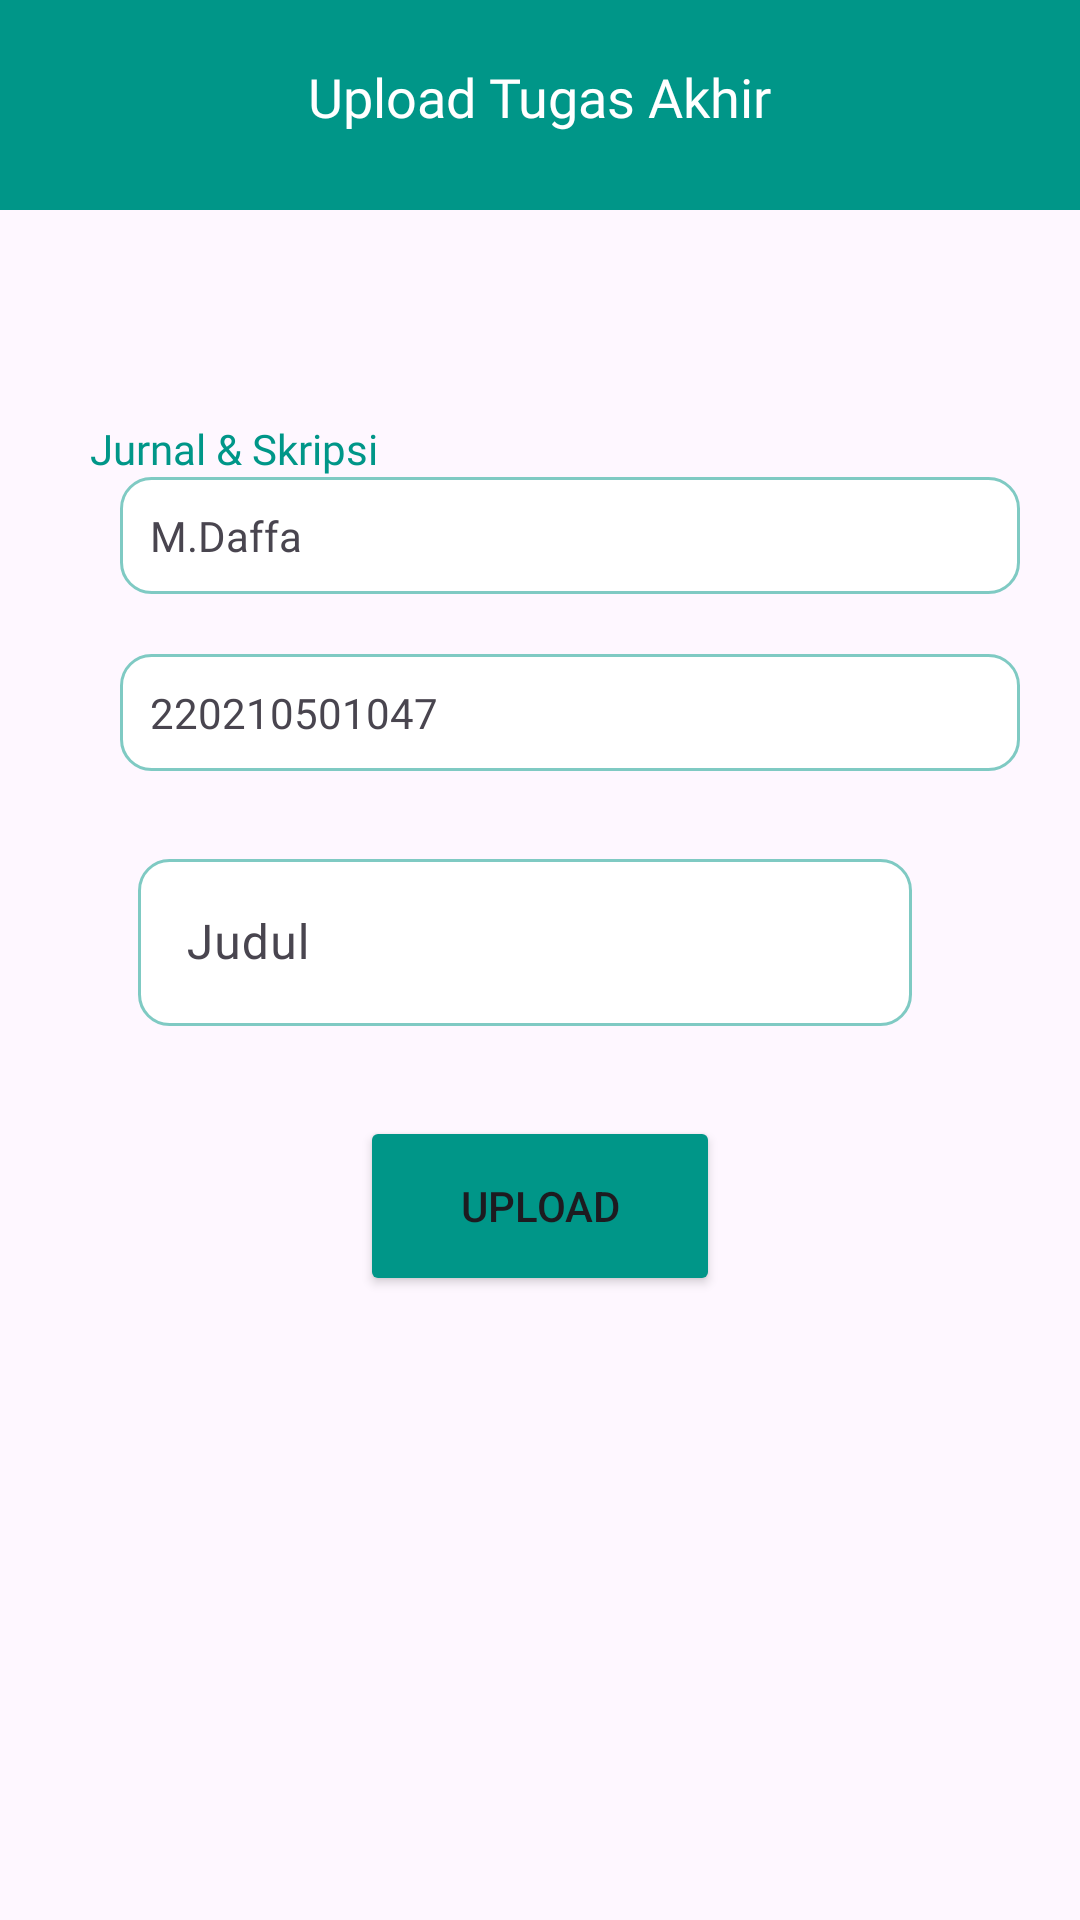

Write the Android layout XML for this screen, with the resource values it uses.
<!-- AndroidManifest.xml: application theme Theme.Tugas_RPL -->
<!-- res/layout/activity_upload.xml -->
<?xml version="1.0" encoding="utf-8"?>
<androidx.constraintlayout.widget.ConstraintLayout xmlns:android="http://schemas.android.com/apk/res/android"
    xmlns:app="http://schemas.android.com/apk/res-auto"
    xmlns:tools="http://schemas.android.com/tools"
    android:id="@+id/main"
    android:layout_width="match_parent"
    android:layout_height="match_parent"
    tools:context=".UploadActivity">

    <FrameLayout
        app:layout_constraintStart_toStartOf="parent"
        app:layout_constraintTop_toTopOf="parent"
        app:layout_constraintEnd_toEndOf="parent"
        android:id="@+id/toolbar"
        android:background="@color/teal"
        android:layout_width="match_parent"
        android:layout_height="70dp">

        <TextView
            android:layout_width="wrap_content"
            android:layout_marginTop="20dp"
            android:layout_height="wrap_content"
            android:text="Upload Tugas Akhir"
            android:fontFamily="@font/sora_bold"
            android:textColor="@color/white"
            android:layout_gravity="center_horizontal"
            android:textSize="18dp"/>

        <ImageView
            android:layout_marginStart="20dp"
            android:layout_marginTop="20dp"
            android:layout_width="wrap_content"
            android:layout_height="wrap_content"
            android:id="@+id/back"
            android:src="@drawable/baseline_arrow_back_ios_24"/>

    </FrameLayout>

    <LinearLayout
        app:layout_constraintTop_toBottomOf="@id/toolbar"
        app:layout_constraintStart_toStartOf="parent"
        app:layout_constraintEnd_toEndOf="parent"
        android:layout_width="wrap_content"

        android:layout_gravity="center_horizontal"
        android:layout_height="wrap_content"
        android:layout_marginTop="70dp"
        android:orientation="vertical">

        <TextView
            android:layout_width="wrap_content"
            android:layout_height="wrap_content"
            android:text="Jurnal &amp; Skripsi"
            android:fontFamily="@font/sora_semibold"
            android:textColor="@color/teal"
            android:layout_marginStart="10dp"/>

        <TextView
            android:id="@+id/namaMhs1"
            android:layout_width="300dp"
            android:layout_height="wrap_content"
            android:text="M.Daffa"
            android:background="@drawable/border_text"
            android:fontFamily="@font/sorareguler"
            android:layout_marginStart="20dp"/>

        <TextView
            android:id="@+id/nimMhs1"
            android:layout_width="300dp"
            android:layout_height="wrap_content"
            android:layout_marginTop="20dp"
            android:text="220210501047"
            android:background="@drawable/border_text"

            android:fontFamily="@font/sorareguler"
            android:layout_marginStart="20dp"/>

        
        <com.google.android.material.textfield.TextInputLayout
            android:layout_width="300dp"
            android:layout_height="wrap_content"
            android:id="@+id/file"
            style="@style/Widget.Material3.AutoCompleteTextView.FilledBox">
            <com.google.android.material.textfield.TextInputEditText
                android:layout_width="match_parent"
                android:layout_height="wrap_content"
                android:layout_marginStart="10dp"
                android:background="@drawable/border_text"
                android:hint="Judul"
                android:fontFamily="@font/soralight"
                android:textColorHint="#6C6C6C"
                android:id="@+id/filepdf"/>

        </com.google.android.material.textfield.TextInputLayout>



        <Button
            android:layout_marginTop="20dp"
            android:layout_width="120dp"
            android:layout_height="60dp"
            android:text="Upload"
            android:id="@+id/uploadbtn"
            android:backgroundTint="@color/teal"
            android:layout_gravity="center_horizontal"/>

    </LinearLayout>


</androidx.constraintlayout.widget.ConstraintLayout>
<!-- resources referenced by this layout -->
<resources>
  <color name="teal">#009688</color>
  <color name="white">#FFFFFFFF</color>
  <!-- drawable border_text (drawable) -->
  <?xml version="1.0" encoding="utf-8"?>
  <shape xmlns:android="http://schemas.android.com/apk/res/android">
      <solid android:color="@color/white"/>
      <stroke android:width="1dp"
          android:color="#7FCAC3"/>
      <corners android:radius="10dp"/>
      <padding android:top="10dp"
          android:left="10dp"
          android:bottom="10dp"
          android:right="10dp"/>
  </shape>
  <style name="Theme.Tugas_RPL" parent="Base.Theme.Tugas_RPL" />
  <style name="Base.Theme.Tugas_RPL" parent="Theme.Material3.DayNight.NoActionBar">
          
          
      </style>
</resources>
